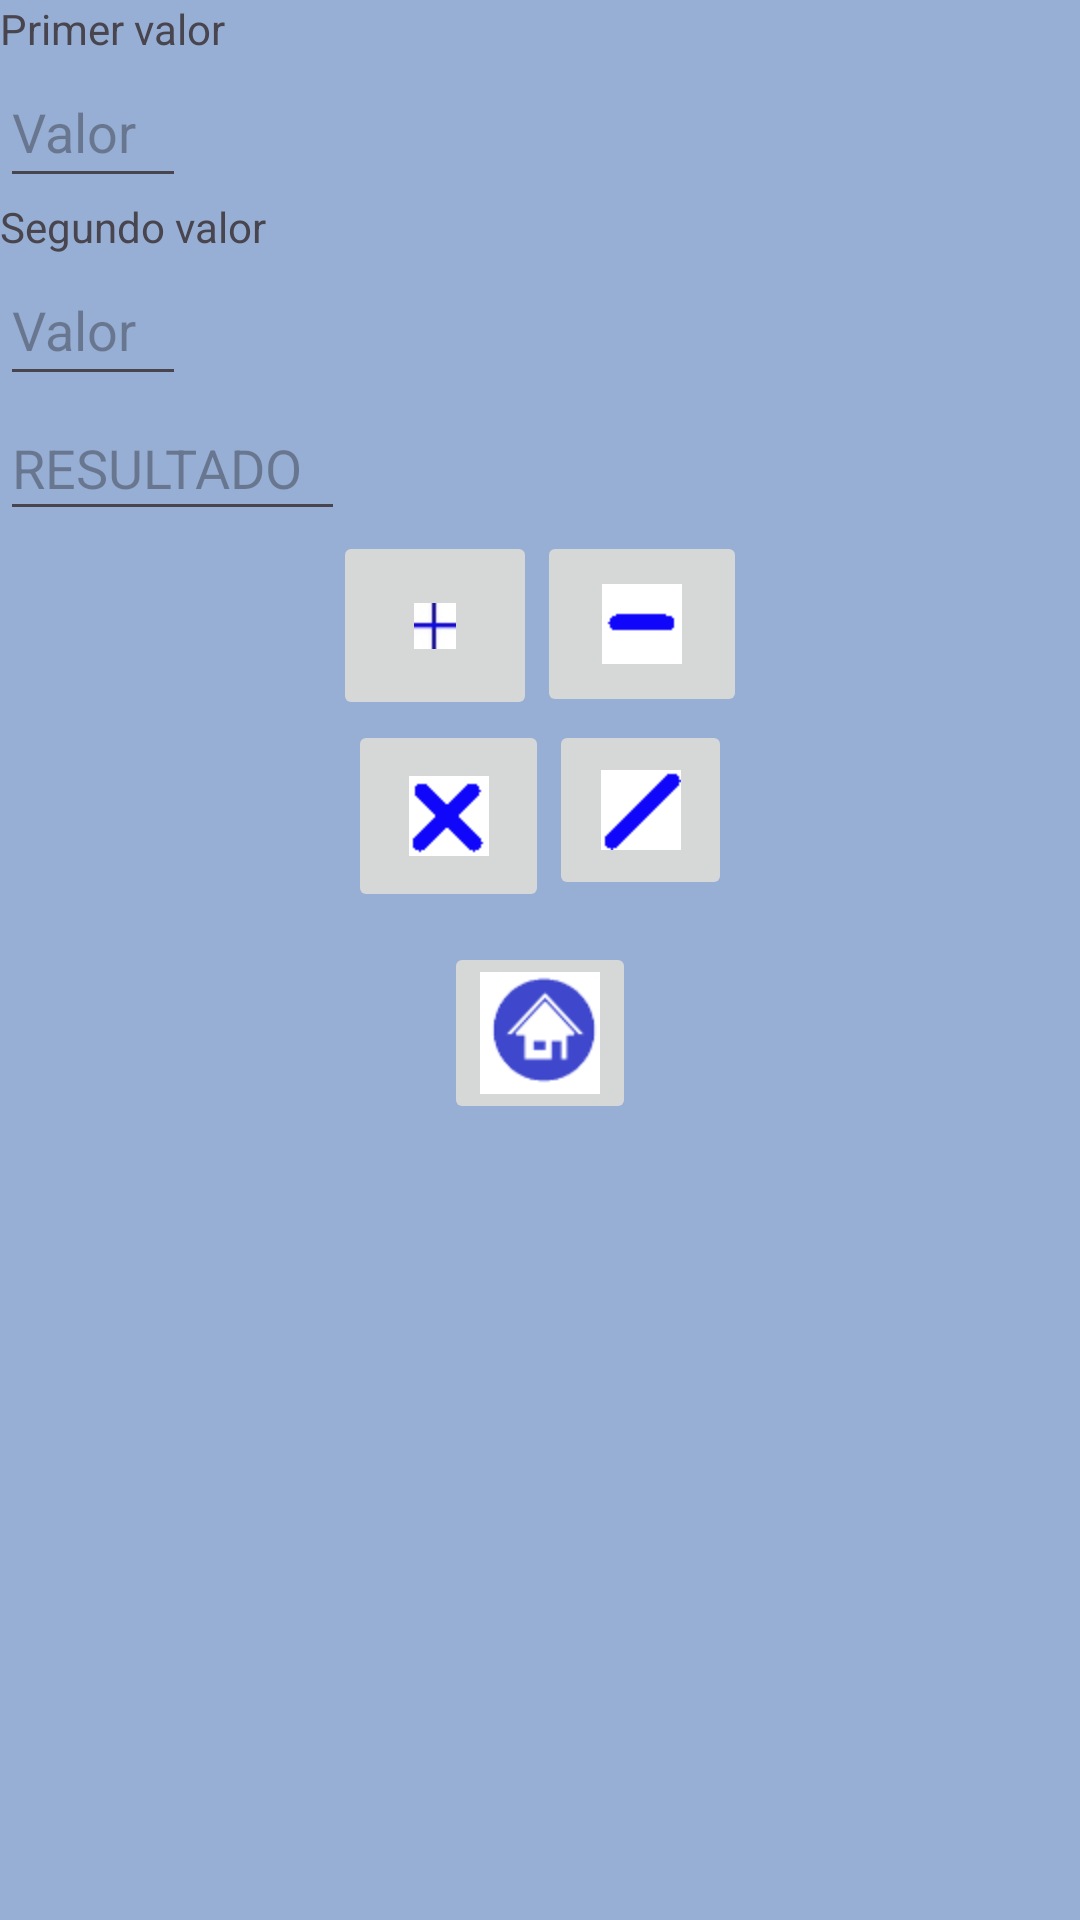

Here is an Android app screen rendered from its layout file. Give the layout XML and the strings, colors and styles it references.
<!-- AndroidManifest.xml: application theme Theme.MyLogin -->
<!-- res/layout/activity_calculadora.xml -->
<?xml version="1.0" encoding="utf-8"?>
<LinearLayout xmlns:android="http://schemas.android.com/apk/res/android"
    xmlns:app="http://schemas.android.com/apk/res-auto"
    xmlns:tools="http://schemas.android.com/tools"
    android:layout_width="match_parent"
    android:layout_height="match_parent"
    android:background="#97AFD4"
    android:orientation="vertical"
    tools:context=".ui.theme.Calculadora">


    <TextView
        android:id="@+id/textView"
        android:layout_width="wrap_content"
        android:layout_height="wrap_content"
        android:text="Primer valor"
        app:layout_constraintBottom_toBottomOf="parent"
        app:layout_constraintEnd_toStartOf="@+id/valor1"
        app:layout_constraintStart_toStartOf="parent"
        app:layout_constraintTop_toTopOf="parent"
        app:layout_constraintVertical_bias="0.096"
        tools:ignore="MissingConstraints" />

    <EditText
        android:id="@+id/valor1"
        android:layout_width="62dp"
        android:layout_height="47dp"
        android:ems="10"
        android:hint="Valor"
        android:inputType="number"
        app:layout_constraintEnd_toEndOf="parent"
        app:layout_constraintTop_toTopOf="parent"
        tools:ignore="MissingConstraints" />

    <TextView
        android:id="@+id/textView2"
        android:layout_width="wrap_content"
        android:layout_height="wrap_content"
        android:text="Segundo valor"
        app:layout_constraintEnd_toStartOf="@+id/valor2"
        app:layout_constraintStart_toStartOf="parent"
        app:layout_constraintTop_toBottomOf="@+id/textView"
        tools:ignore="MissingConstraints" />

    <EditText
        android:id="@+id/valor2"
        android:layout_width="62dp"
        android:layout_height="47dp"
        android:ems="10"
        android:hint="Valor"
        android:inputType="number"
        tools:ignore="MissingConstraints"
        tools:layout_editor_absoluteX="289dp"
        tools:layout_editor_absoluteY="162dp" />

    <EditText
        android:id="@+id/Resultado"
        android:layout_width="115dp"
        android:layout_height="45dp"
        android:ems="10"
        android:hint="RESULTADO"
        android:inputType="number"
        tools:ignore="MissingConstraints"
        tools:layout_editor_absoluteX="148dp"
        tools:layout_editor_absoluteY="424dp" />

    <androidx.constraintlayout.widget.Guideline
        android:id="@+id/guideline3"
        android:layout_width="wrap_content"
        android:layout_height="wrap_content"
        android:orientation="vertical"
        app:layout_constraintGuide_begin="20dp" />

    <LinearLayout
        android:layout_width="wrap_content"
        android:layout_height="wrap_content"
        android:layout_gravity="center_horizontal"
        android:orientation="horizontal">
        <ImageButton
            android:id="@+id/imageButton3"
            android:layout_width="68dp"
            android:layout_height="63dp"
            app:srcCompat="@mipmap/suma1"
            tools:layout_editor_absoluteX="99dp"
            tools:layout_editor_absoluteY="348dp" />

        <ImageButton
            android:id="@+id/imageButton4"
            android:layout_width="70dp"
            android:layout_height="62dp"
            app:srcCompat="@mipmap/resta"
            tools:layout_editor_absoluteX="97dp"
            tools:layout_editor_absoluteY="257dp" />
    </LinearLayout>
    <LinearLayout
    android:layout_width="wrap_content"
    android:layout_height="wrap_content"
        android:layout_gravity="center_horizontal"

        android:orientation="horizontal">
        <ImageButton
            android:id="@+id/imageButton5"
            android:layout_width="67dp"
            android:layout_height="64dp"
            app:srcCompat="@mipmap/multiplicacion"
            tools:layout_editor_absoluteX="228dp"
            tools:layout_editor_absoluteY="257dp" />

        <ImageButton
            android:id="@+id/imageButton6"
            android:layout_width="61dp"
            android:layout_height="60dp"
            app:srcCompat="@mipmap/divicion"
            tools:layout_editor_absoluteX="228dp"
            tools:layout_editor_absoluteY="348dp" />
</LinearLayout>




    <ImageButton
        android:layout_marginTop="10dp"
        android:id="@+id/imageButton2"
        android:layout_width="wrap_content"
        android:layout_height="wrap_content"
        app:srcCompat="@mipmap/home"
        android:layout_gravity="center_horizontal"
        tools:ignore="MissingConstraints"
        tools:layout_editor_absoluteX="181dp"
        tools:layout_editor_absoluteY="577dp" />
</LinearLayout>
<!-- resources referenced by this layout -->
<resources>
  <!-- mipmap divicion: png bitmap (mipmap-hdpi, 341 bytes) -->
  <!-- mipmap home: png bitmap (mipmap-hdpi, 2757 bytes) -->
  <!-- mipmap multiplicacion: png bitmap (mipmap-hdpi, 402 bytes) -->
  <!-- mipmap resta: png bitmap (mipmap-hdpi, 238 bytes) -->
  <!-- mipmap suma1: jpg bitmap (mipmap-hdpi, 865 bytes) -->
  <style name="Theme.MyLogin" parent="android:Theme.Material.Light.NoActionBar" />
</resources>
